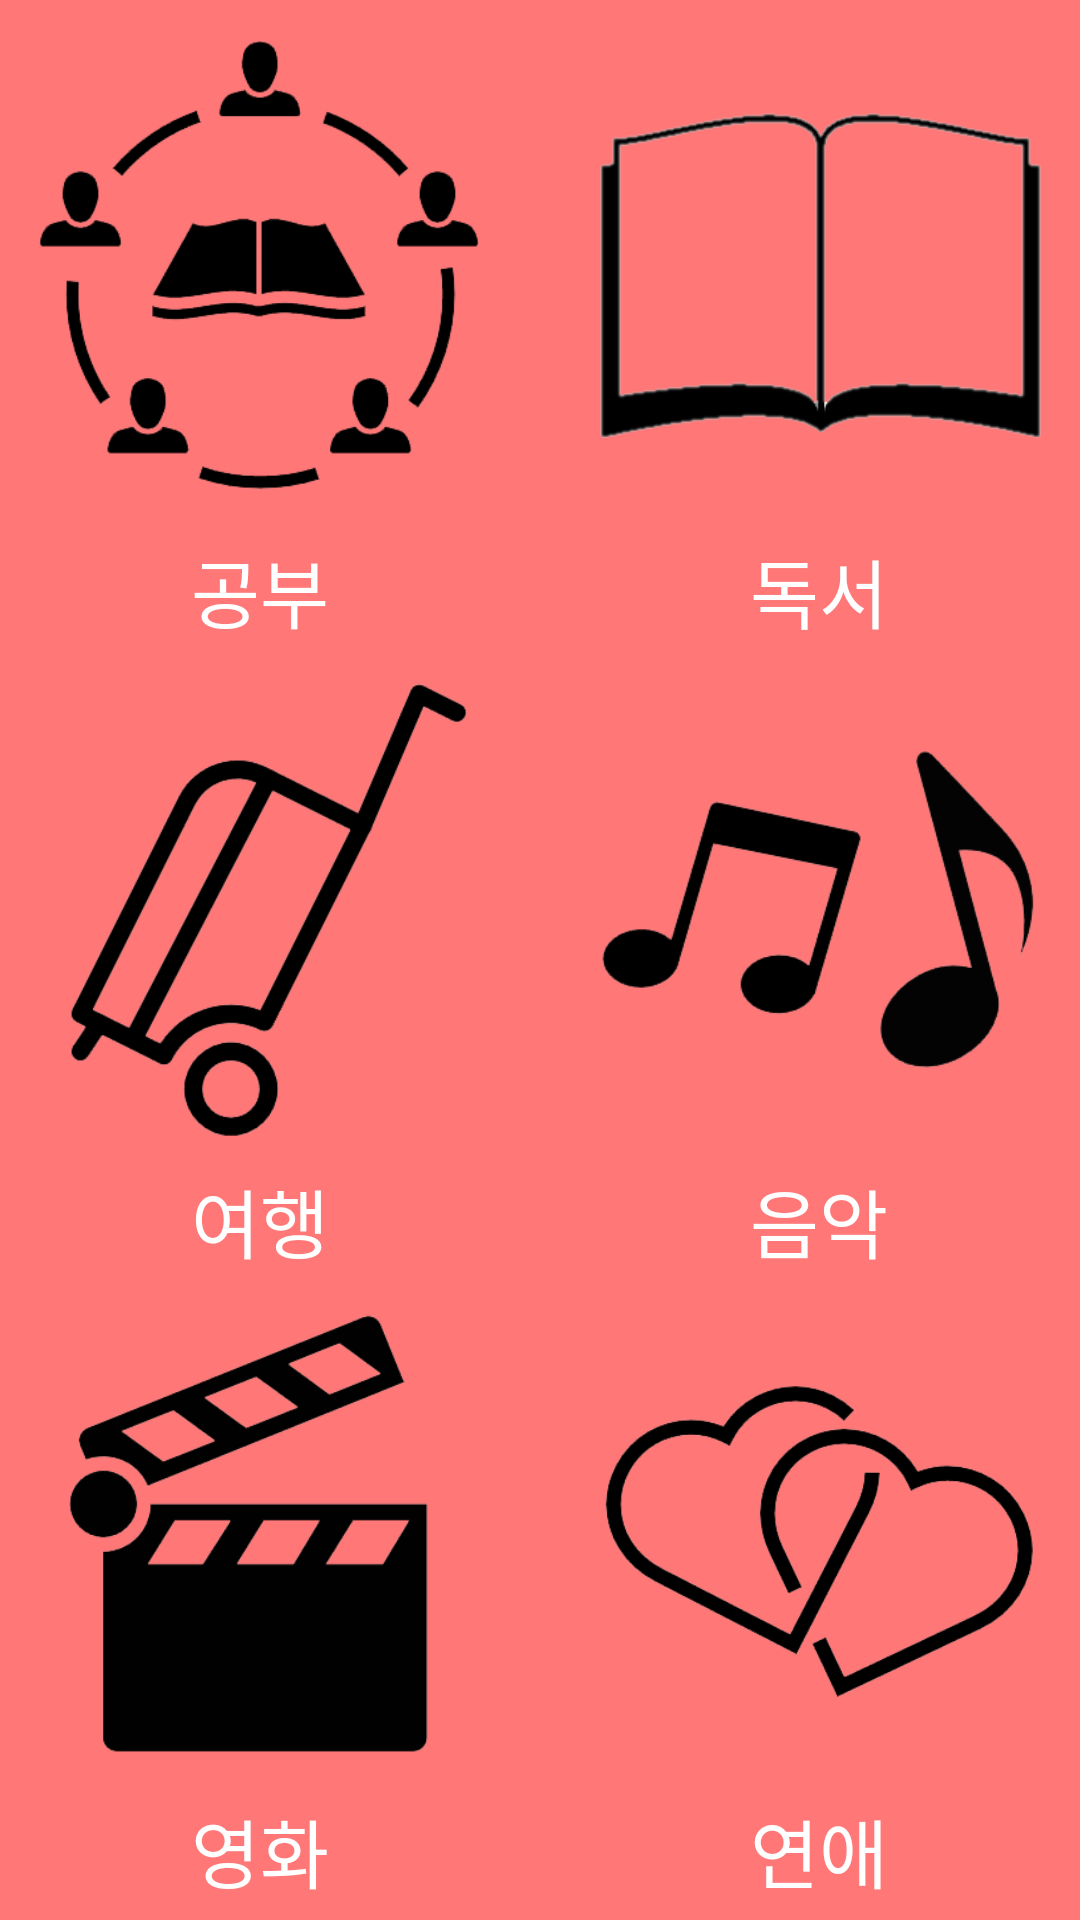

Reconstruct the res/layout file that produces this screen, plus the resources it refers to.
<!-- AndroidManifest.xml: application theme SoGongSa_Theme -->
<!-- res/layout/menu_page.xml -->
<?xml version="1.0" encoding="utf-8"?>

<LinearLayout
    xmlns:android="http://schemas.android.com/apk/res/android"
    android:orientation="vertical"
    android:layout_width="match_parent"
    android:layout_height="match_parent"
    android:background="#ff7777">

    <TableLayout
        android:layout_width="match_parent"
        android:layout_height="match_parent"
        android:layout_margin="5dp">

        
        <TableRow
            android:layout_weight="1">

            <ImageView
                android:id="@+id/study_image_id"
                android:layout_width="0dp"
                android:layout_weight="6"
                android:layout_margin="8dp"
                android:scaleType="centerInside"
                android:src="@drawable/category_study">
            </ImageView>

            <View
                android:layout_width="0dp"
                android:layout_weight="1">
            </View>

            <ImageView
                android:id="@+id/book_image_id"
                android:layout_width="0dp"
                android:layout_weight="6"
                android:layout_margin="8dp"
                android:scaleType="centerInside"
                android:src="@drawable/category_book">
            </ImageView>
        </TableRow>

        <TableRow
            android:layout_width="0dp"
            android:layout_height="wrap_content">
            <TextView
                android:layout_weight="1"
                android:layout_marginRight="23dp"
                android:text="공부"
                android:textColor="#ffffff"
                android:textSize="25dp"
                android:gravity="center">
            </TextView>

            <TextView
                android:layout_weight="1"
                android:text="독서"
                android:textColor="#ffffff"
                android:textSize="25dp"
                android:gravity="center">
            </TextView>
        </TableRow>


        
        <TableRow
            android:layout_weight="1">

            <ImageView
                android:id="@+id/travel_image_id"
                android:layout_width="0dp"
                android:layout_weight="6"
                android:layout_margin="8dp"
                android:scaleType="centerInside"
                android:src="@drawable/category_travel">
            </ImageView>

            <View
                android:layout_width="0dp"
                android:layout_weight="1">
            </View>

            <ImageView
                android:id="@+id/music_image_id"
                android:layout_width="0dp"
                android:layout_weight="6"
                android:layout_margin="8dp"
                android:scaleType="centerInside"
                android:src="@drawable/category_music">
            </ImageView>
        </TableRow>

        <TableRow
            android:layout_width="0dp"
            android:layout_height="wrap_content">
            <TextView
                android:layout_weight="1"
                android:layout_marginRight="23dp"
                android:text="여행"
                android:textColor="#ffffff"
                android:textSize="25dp"
                android:gravity="center">
            </TextView>

            <TextView
                android:layout_weight="1"
                android:layout_gravity="center"
                android:text="음악"
                android:textColor="#ffffff"
                android:textSize="25dp"
                android:gravity="center">
            </TextView>
        </TableRow>

        
        <TableRow
            android:layout_weight="1">

            <ImageView
                android:id="@+id/movie_image_id"
                android:layout_width="0dp"
                android:layout_weight="6"
                android:layout_margin="8dp"
                android:scaleType="centerInside"
                android:src="@drawable/category_movie">
            </ImageView>

            <View
                android:layout_width="0dp"
                android:layout_weight="1">
            </View>

            <ImageView
                android:id="@+id/love_image_id"
                android:layout_width="0dp"
                android:layout_weight="6"
                android:layout_margin="8dp"
                android:scaleType="centerInside"
                android:src="@drawable/category_love">
            </ImageView>
        </TableRow>

        <TableRow
            android:layout_width="0dp"
            android:layout_height="wrap_content">
            <TextView
                android:layout_weight="1"
                android:layout_marginRight="23dp"
                android:text="영화"
                android:textColor="#ffffff"
                android:textSize="25dp"
                android:gravity="center">
            </TextView>

            <TextView
                android:layout_weight="1"
                android:layout_gravity="center"
                android:text="연애"
                android:textColor="#ffffff"
                android:textSize="25dp"
                android:gravity="center">
            </TextView>
        </TableRow>

    </TableLayout>
</LinearLayout>
<!-- resources referenced by this layout -->
<resources>
  <!-- drawable category_book: png bitmap (drawable, 6278 bytes) -->
  <!-- drawable category_love: png bitmap (drawable, 16319 bytes) -->
  <!-- drawable category_movie: png bitmap (drawable, 13568 bytes) -->
  <!-- drawable category_music: png bitmap (drawable, 12798 bytes) -->
  <!-- drawable category_study: png bitmap (drawable, 15728 bytes) -->
  <!-- drawable category_travel: png bitmap (drawable, 13779 bytes) -->
  <style name="SoGongSa_Theme" parent="Theme.AppCompat.Light.DarkActionBar">
          
          <item name="colorPrimary">@color/sogongsa_Basic_Color</item>
          <item name="colorPrimaryDark">@color/sogongsa_Light_Basic_Color</item>
          <item name="colorAccent">@color/colorAccent</item>
      </style>
  <color name="sogongsa_Basic_Color">#ff7777</color>
  <color name="sogongsa_Light_Basic_Color">#ff9494</color>
  <color name="colorAccent">#FF4081</color>
</resources>
